Dataset: datasets_masked (GitHub, yaman1444/master-reseach). Classes: benign, malignant, normal.

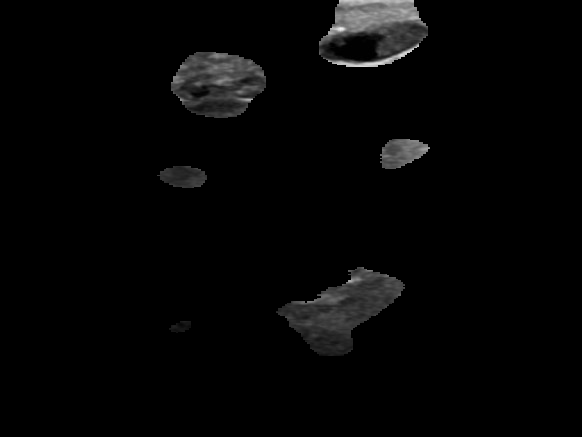
Label: benign

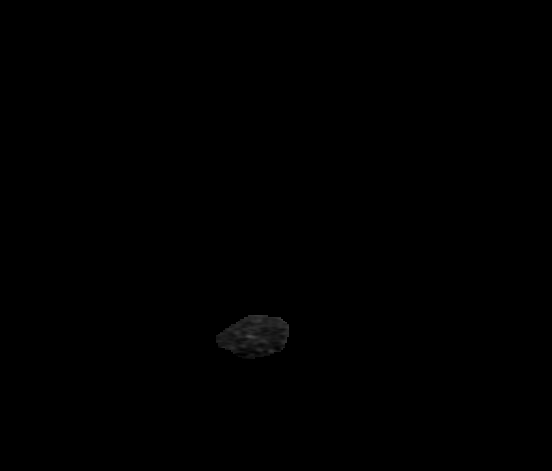
Label: normal

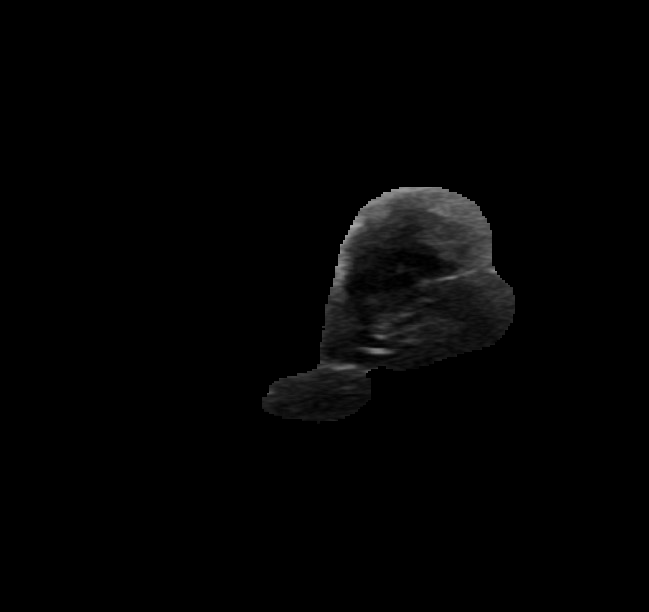
Label: malignant

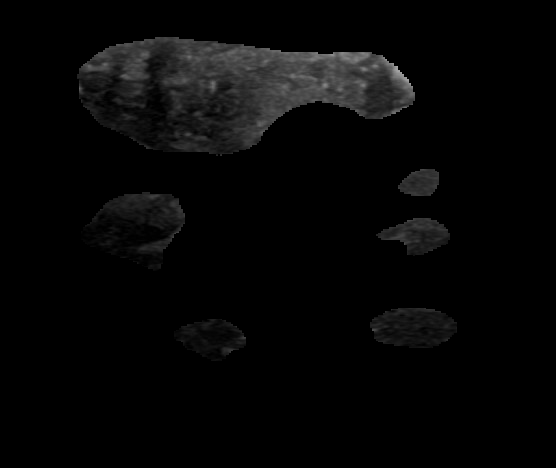
Label: benign

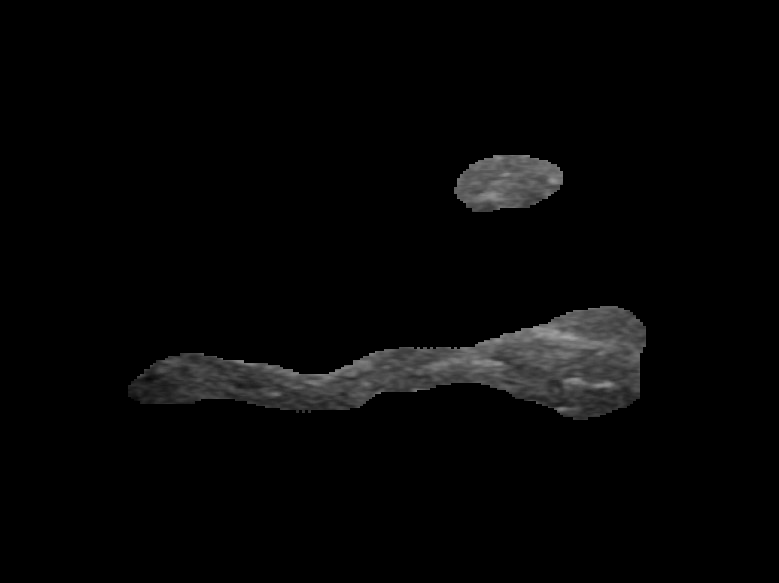
Label: benign

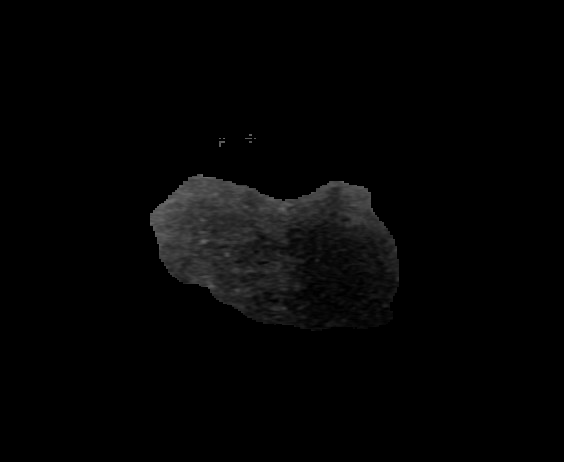
Label: malignant
